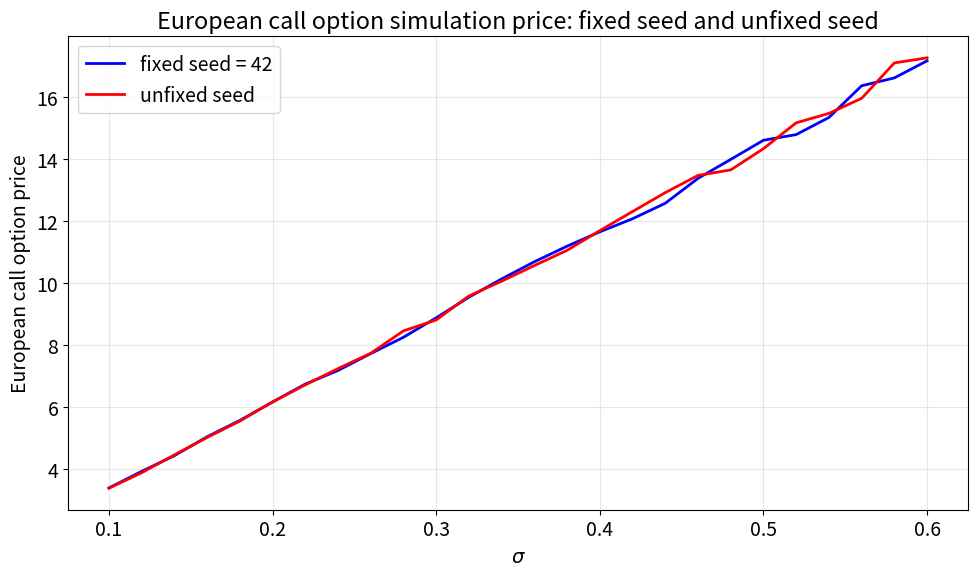

Source code (Python):
import numpy as np
from scipy import stats
import matplotlib.pyplot as plt

font_size = 14
plt.rcParams.update({"font.size": font_size})

plt.close("all")


#%%
def Black_Scholes(S0, K, r, T, sigma, option_type="call"):
    d1 = (np.log(S0/K)+(r+sigma**2/2)*T)/(sigma*np.sqrt(T))
    d2 = d1-sigma*np.sqrt(T)
    if option_type == "call":
        option_price = S0*stats.norm.cdf(d1)-K*np.exp(-r*T)*stats.norm.cdf(d2)
    if option_type == "put":
        option_price = K*np.exp(-r*T)*stats.norm.cdf(-d2)-S0*stats.norm.cdf(-d1)

    return option_price

def European_option_simulation(S0, K, r, T, sigma, Z, moment_matching=False, option_type="call"):
    if moment_matching:
        Z = (Z-np.mean(Z, axis=0))/np.std(Z, axis=0)
        # 每個 column 計算平均數和標準差，做 moment matching。

    ST = S0*np.exp((r-0.5*sigma**2)*T+sigma*np.sqrt(T)*Z)

    if option_type == "call":
        payoff = np.maximum(ST-K, 0)
    if option_type == "put":
        payoff = np.maximum(K-ST, 0)

    option_prices = np.exp(-r*T)*np.mean(payoff, axis=0)

    return option_prices


#%%
# 參數設定
S0 = 100.0
K = 100.0
r = 0.02
T = 0.5

option_type = "call"
moment_matching = True

m_paths = 1000
N = 1

random_type = "pseudo"


#%%
# 探討不同波動率 sigma 對 European call option 模擬價格的影響
sigmas = np.linspace(0.1, 0.6, 26)

option_prices_seed_for_loop_mean = np.zeros(len(sigmas))
option_prices_no_seed_for_loop_mean = np.zeros(len(sigmas))


#%%
# 固定亂數種子，並在 for 迴圈中每一個 sigma 重新產生亂數
seed = 42
np.random.seed(seed)

for i in range(len(sigmas)):
    sigma = sigmas[i]

    if random_type == "pseudo":
        u_seed_for_loop = np.random.rand(m_paths, N)
        Z_seed_for_loop = stats.norm.ppf(u_seed_for_loop)

    if random_type == "np.random.randn":
        Z_seed_for_loop = np.random.randn(m_paths, N)

    if random_type == "np.random.normal":
        Z_seed_for_loop = np.random.normal(loc=0.0, scale=1.0, size=(m_paths, N))

    option_prices_seed_for_loop = European_option_simulation(S0, K, r, T, sigma, Z_seed_for_loop,
                                                             moment_matching=moment_matching,
                                                             option_type=option_type)

    option_prices_seed_for_loop_mean[i] = np.mean(option_prices_seed_for_loop)


#%%
# 不固定亂數種子，並在 for 迴圈中每一個 sigma 重新產生亂數
np.random.seed(None)

for i in range(len(sigmas)):
    sigma = sigmas[i]

    if random_type == "pseudo":
        u_no_seed_for_loop = np.random.rand(m_paths, N)
        Z_no_seed_for_loop = stats.norm.ppf(u_no_seed_for_loop)

    if random_type == "np.random.randn":
        Z_no_seed_for_loop = np.random.randn(m_paths, N)

    if random_type == "np.random.normal":
        Z_no_seed_for_loop = np.random.normal(loc=0.0, scale=1.0, size=(m_paths, N))

    option_prices_no_seed_for_loop = European_option_simulation(S0, K, r, T, sigma, Z_no_seed_for_loop,
                                                                moment_matching=moment_matching,
                                                                option_type=option_type)

    option_prices_no_seed_for_loop_mean[i] = np.mean(option_prices_no_seed_for_loop)


#%%
# 圖：比較固定與不固定亂數種子下，European call option 模擬價格與 sigma 之關係
plt.figure(figsize=(10, 6))

plt.plot(sigmas,
         option_prices_seed_for_loop_mean,
         color="blue",
         linewidth=2,
         linestyle="-",
         label="fixed seed = 42")

plt.plot(sigmas,
         option_prices_no_seed_for_loop_mean,
         color="red",
         linewidth=2,
         linestyle="-",
         label="unfixed seed")

plt.xlabel(r"$\sigma$")
plt.ylabel("European call option price")
plt.title("European call option simulation price: fixed seed and unfixed seed")
plt.legend()
plt.grid(alpha=0.3)
plt.tight_layout()
plt.show()


#%%
"""
結論：

本程式延續子主題 A 的設定，目的在於比較不同波動率 sigma 下，亂數種子固定與不固定時，
European call option 蒙地卡羅模擬價格的差異。其他參數皆保持不變，包括 S0 = 100、K = 100、
r = 0.02、T = 0.5、m_paths = 1000、N = 1，以及 moment_matching = True。

固定亂數種子 seed = 42 的好處，是每次執行程式時都會產生相同的亂數序列，因此模擬結果具有
可重現性，方便檢查程式與比較不同參數下的結果。不固定亂數種子時，程式每次執行都可能產生
不同的亂數樣本。本題在每一個 sigma 下都重新抽一批亂數，因此曲線會比較容易出現抽樣波動，
反映蒙地卡羅模擬本身受到亂數抽樣影響的特性。

由圖表可以觀察到，不論亂數種子是否固定，European call option 的模擬價格都會隨著 sigma 增加
而上升。這表示前一題得到的主要結論並不是只由特定 seed 造成，而是與買權本身的性質有關。
當波動率提高時，到期股價的分散程度增加，股價大幅上漲的可能性提高，因此買權價格也會上升。

兩條線之間若出現些微差距，主要原因是固定 seed 與不固定 seed 所使用的亂數樣本不同。
由於本題 m_paths = 1000 且 N = 1，模擬樣本數有限，因此不同亂數樣本會造成模擬價格的輕微變動。
不過在使用 moment matching 後，亂數樣本會被校正成平均數接近 0、標準差接近 1，
因此兩條曲線的整體趨勢仍然相近。

綜合而言，本次比較顯示固定 seed 可以提升模擬結果的可重現性，而不固定 seed 則可以呈現蒙地卡羅
模擬在不同亂數樣本下的自然變動。雖然兩者的數值可能略有不同，但圖表共同支持同一個結論：
在其他條件固定下，European call option 的模擬價格會隨波動率 sigma 上升而增加。
"""
